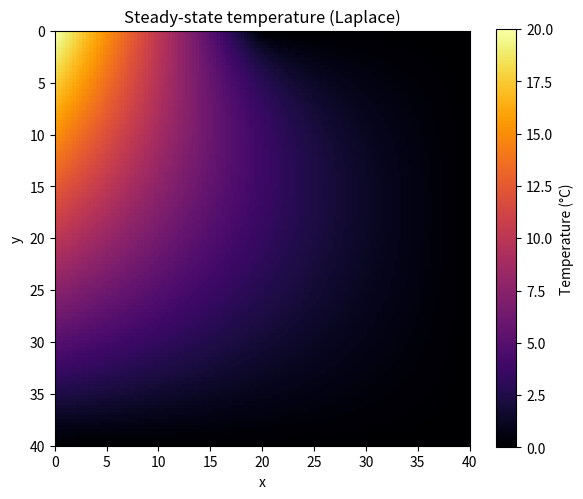

The matplotlib source for this figure:
import numpy as np
import matplotlib.pyplot as plt

Nx = Ny = 121                      # resolution
x = np.linspace(0.0, 40.0, Nx)     # x in [0, 40]
y = np.linspace(0.0, 40.0, Ny)     # y in [0, 40]  (0=south, 40=north)

u = np.zeros((Nx, Ny))

# Dirichlet
u[0, :] = 20.0 * (y / 40.0)

u[-1, :] = 0.0

u[:, 0] = 0.0

north = np.zeros(Nx)
mask = (x <= 20.0)
north[mask] = 20.0 * (1.0 - x[mask] / 20.0)
north[~mask] = 0.0
u[:, -1] = north

# Jacobi iteration
u_old = u.copy()
tol = 1e-6
max_iter = 20000

for it in range(max_iter):
    u_new = u_old.copy()
    u_new[1:-1, 1:-1] = 0.25 * (
        u_old[2:, 1:-1] + u_old[:-2, 1:-1] + u_old[1:-1, 2:] + u_old[1:-1, :-2]
    )
    # re-apply boundaries
    u_new[0, :]  = 20.0 * (y / 40.0)  # west
    u_new[-1, :] = 0.0                # east
    u_new[:, 0]  = 0.0                # south
    u_new[:, -1] = north              # north

    err = np.max(np.abs(u_new - u_old))
    u_old = u_new
    if err < tol:
        print(f"Converged in {it+1} iterations, max change {err:.2e}")
        break

u = u_old

plt.figure(figsize=(6, 5))
plt.imshow(u.T, origin='lower', extent=[0, 40, 40, 0], aspect='equal', cmap='inferno')
plt.colorbar(label='Temperature (°C)')
plt.title('Steady-state temperature (Laplace)')
plt.xlabel('x')
plt.ylabel('y')
plt.tight_layout()
plt.show()
